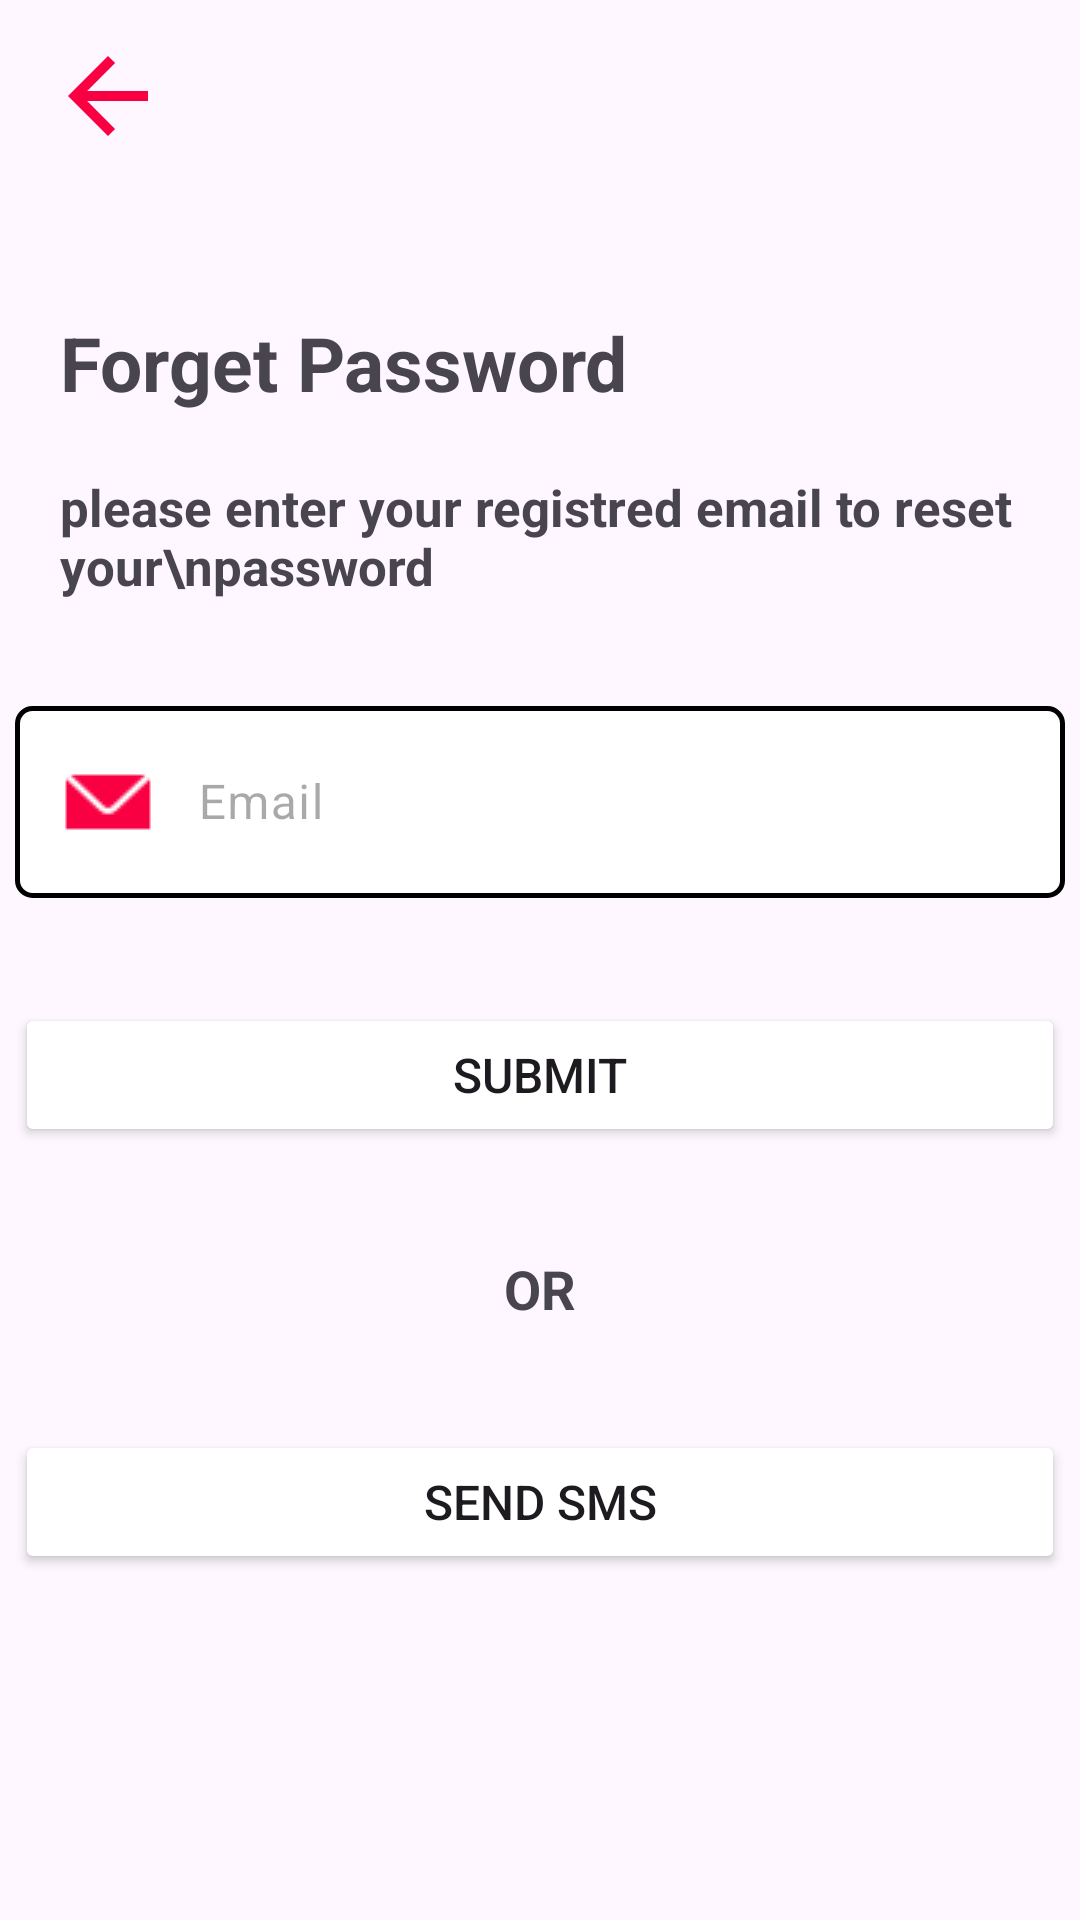

Android layout source for this screen:
<!-- AndroidManifest.xml: application theme Theme.ApplicationGamer -->
<!-- res/layout/activity_forget_pass.xml -->
<?xml version="1.0" encoding="utf-8"?>
<androidx.constraintlayout.widget.ConstraintLayout xmlns:android="http://schemas.android.com/apk/res/android"
    xmlns:app="http://schemas.android.com/apk/res-auto"
    xmlns:tools="http://schemas.android.com/tools"
    android:layout_width="match_parent"
    android:layout_height="match_parent"
    tools:context=".forget_pass">

    <androidx.appcompat.widget.Toolbar
        android:id="@+id/toolbar"
        android:layout_width="match_parent"
        android:layout_height="wrap_content"
        app:layout_constraintEnd_toEndOf="parent"
        app:layout_constraintStart_toStartOf="parent"
        app:layout_constraintTop_toTopOf="parent">

        <ImageView
            android:layout_width="40dp"
            android:layout_height="40dp"
            android:src="@drawable/baseline_arrow_back_24" />

    </androidx.appcompat.widget.Toolbar>

    <TextView
        android:id="@+id/textView4"
        android:layout_width="wrap_content"
        android:layout_height="wrap_content"
        android:textSize="25sp"
        android:textStyle="bold"
        android:textColor="@color/colorSecondaryDark"
        android:layout_marginStart="20dp"
        android:layout_marginTop="40dp"
        android:text="Forget Password"
        app:layout_constraintStart_toStartOf="parent"
        app:layout_constraintTop_toBottomOf="@+id/toolbar" />

    <TextView
        android:id="@+id/textf"
        android:layout_width="wrap_content"
        android:layout_height="wrap_content"
        android:layout_marginStart="20dp"
        android:layout_marginTop="20dp"
        android:textSize="17sp"
        android:textStyle="bold"
        android:textColor="@color/colorSecondaryDark"
        android:text="please enter your registred email to reset your\npassword"
        app:layout_constraintStart_toStartOf="parent"
        app:layout_constraintTop_toBottomOf="@+id/textView4" />



    <com.google.android.material.textfield.TextInputLayout
        android:id="@+id/emailforget"
        android:layout_width="350dp"
        android:layout_height="wrap_content"
        android:layout_marginTop="30dp"
        app:layout_constraintEnd_toEndOf="parent"
        app:layout_constraintStart_toStartOf="parent"
        android:textColorHint="@color/Primary"
        app:layout_constraintTop_toBottomOf="@+id/textf"
        >

        <com.google.android.material.textfield.TextInputEditText
            android:layout_width="match_parent"
            android:layout_height="wrap_content"
            android:drawableLeft="@drawable/icons_email"
            android:background="@drawable/rounded_red_corners"
            android:hint="Email"
            android:inputType="textEmailAddress"
            android:drawablePadding="15dp"/>

    </com.google.android.material.textfield.TextInputLayout>

    <Button
        android:id="@+id/verify"
        android:layout_width="350dp"
        android:layout_height="wrap_content"
        android:layout_marginTop="35dp"
        android:backgroundTint="@color/Primary"
        android:text="Submit"
        android:textSize="16dp"
        app:layout_constraintEnd_toEndOf="parent"
        app:layout_constraintStart_toStartOf="parent"
        app:layout_constraintTop_toBottomOf="@+id/emailforget" />


    <TextView
        android:id="@+id/or"
        android:layout_width="wrap_content"
        android:layout_height="wrap_content"
        android:layout_marginTop="35dp"
        android:text="OR"
        android:textColor="@color/Primary"
        android:textSize="18sp"
        android:textStyle="bold"
        app:layout_constraintEnd_toEndOf="parent"
        app:layout_constraintStart_toStartOf="parent"
        app:layout_constraintTop_toBottomOf="@+id/verify" />
    <Button
        android:id="@+id/send_sms"
        android:layout_width="350dp"
        android:layout_height="wrap_content"
        android:layout_marginTop="35dp"
        android:backgroundTint="@color/Primary"
        android:text="Send SMS"
        android:textSize="16dp"
        app:layout_constraintEnd_toEndOf="parent"
        app:layout_constraintStart_toStartOf="parent"
        app:layout_constraintTop_toBottomOf="@+id/or" />

</androidx.constraintlayout.widget.ConstraintLayout>
<!-- resources referenced by this layout -->
<resources>
  <!-- drawable baseline_arrow_back_24 (drawable) -->
  <vector android:autoMirrored="true" android:height="24dp"
      android:tint="#F90043" android:viewportHeight="24"
      android:viewportWidth="24" android:width="24dp" xmlns:android="http://schemas.android.com/apk/res/android">
      <path android:fillColor="@android:color/white" android:pathData="M20,11H7.83l5.59,-5.59L12,4l-8,8 8,8 1.41,-1.41L7.83,13H20v-2z"/>
  </vector>
  <!-- drawable icons_email: png bitmap (drawable, 404 bytes) -->
  <!-- drawable rounded_red_corners (drawable) -->
  <shape xmlns:android="http://schemas.android.com/apk/res/android">
      <solid android:color="@android:color/white" />
      <corners android:radius="5dp" /> 
      <stroke
          android:width="1.5dp"
          android:color="@color/Primary" /> 
  </shape>
  <style name="Theme.ApplicationGamer" parent="Base.Theme.ApplicationGamer" />
  <style name="Base.Theme.ApplicationGamer" parent="Theme.Material3.DayNight.NoActionBar">
          
          
      </style>
</resources>
